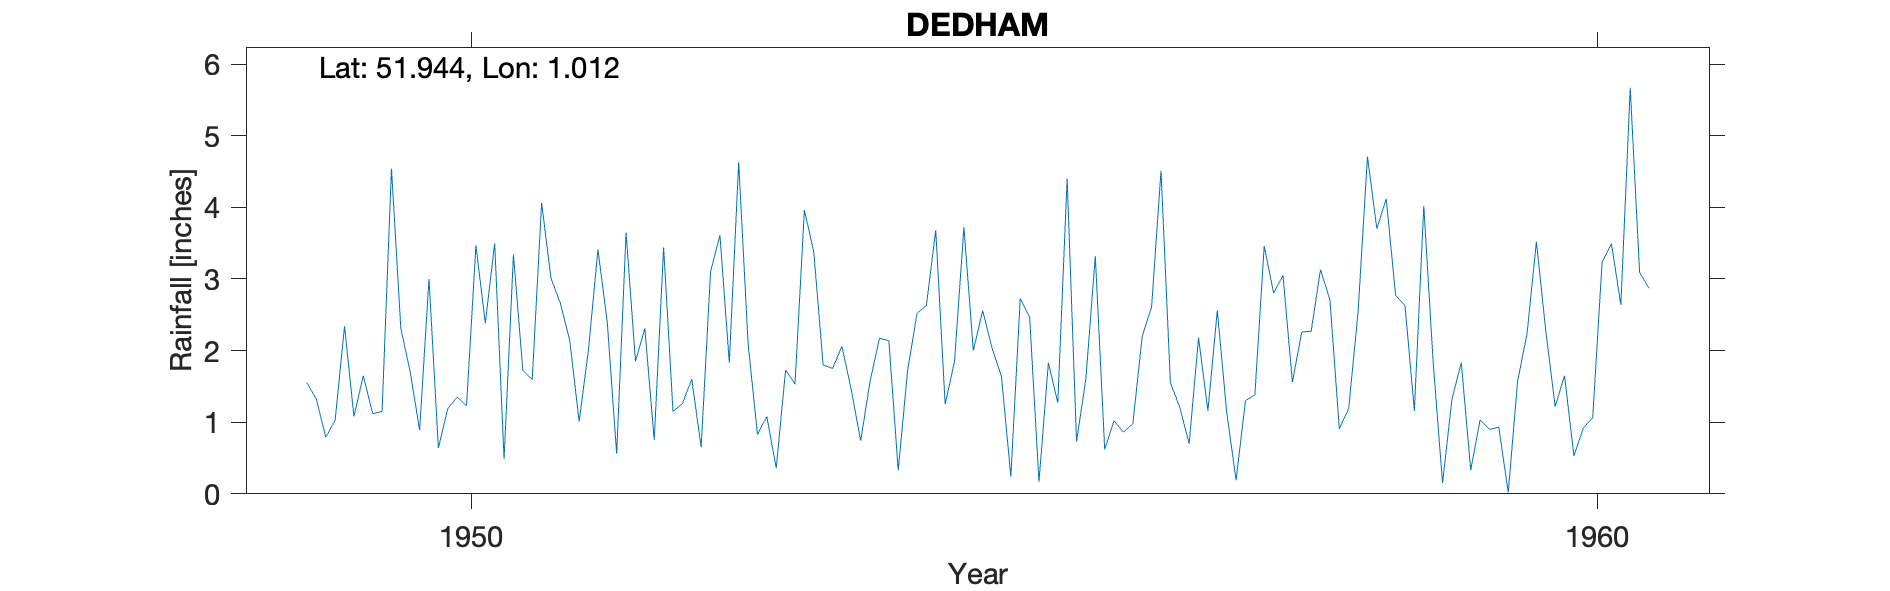

Source data for this figure (header and first rows):
DEDHAM, , , , , , , , , , , , , , , , , , , , , , , 
Grid ref, TM071316, Long, 1.012, Lat, 51.94, Elevation, 115, ft, , , , , , , , , , , , , , , 
Station no, 1328/1, , , , , , , , , , , , , , , , , , , , , , 
, 1941, 1942, 1943, 1944, 1945, 1946, 1947, 1948, 1949, 1950, 1951, 1952, 1953, 1954, 1955, 1956, 1957, 1958, 1959, 1960, , , 
January, , , , , , , , , 1.55, 0.89, 1.6, 2.31, 0.83, 1.57, 2.56, 3.32, 1.16, 3.13, 1.84, 2.28, , , 
February, , , , , , , , , 1.32, 3, 4.06, 0.75, 1.08, 2.17, 2.03, 0.62, 2.56, 2.71, 0.15, 1.22, , , 
March, , , , , , , , , 0.79, 0.64, 3.01, 3.44, 0.36, 2.14, 1.64, 1.02, 1.14, 0.91, 1.32, 1.65, , , 
April, , , , , , , , , 1.03, 1.19, 2.66, 1.15, 1.73, 0.33, 0.24, 0.86, 0.19, 1.19, 1.83, 0.53, , , 
May, , , , , , , , , 2.34, 1.35, 2.14, 1.26, 1.53, 1.72, 2.73, 0.98, 1.3, 2.54, 0.33, 0.92, , , 
June, , , , , , , , , 1.08, 1.23, 1.01, 1.6, 3.96, 2.52, 2.47, 2.2, 1.38, 4.71, 1.03, 1.06, , , 
July, , , , , , , , , 1.65, 3.47, 2.02, 0.65, 3.38, 2.63, 0.17, 2.61, 3.46, 3.7, 0.9, 3.23, , , 
August, , , , , , , , , 1.12, 2.38, 3.41, 3.1, 1.8, 3.68, 1.83, 4.51, 2.8, 4.12, 0.93, 3.49, , , 
September, , , , , , , , , 1.15, 3.5, 2.39, 3.61, 1.75, 1.25, 1.27, 1.55, 3.05, 2.77, 0.02, 2.64, , , 
October, , , , , , , , , 4.54, 0.49, 0.56, 1.83, 2.06, 1.85, 4.4, 1.21, 1.56, 2.63, 1.57, 5.67, , , 
November, , , , , , , , , 2.31, 3.34, 3.65, 4.63, 1.45, 3.72, 0.73, 0.7, 2.26, 1.16, 2.23, 3.09, , , 
December, , , , , , , , , 1.7, 1.72, 1.85, 2.1, 0.74, 2, 1.61, 2.18, 2.27, 4.02, 3.52, 2.87, , , 
Total, , , , , , , , , 20.58, 23.2, 28.36, 26.43, 20.67, 25.58, 21.68, 21.76, 23.13, 33.59, 15.67, 28.65, , , 
1956 Sep IDR, , , , , , , , , , , , , , , , , , , , , , , 
